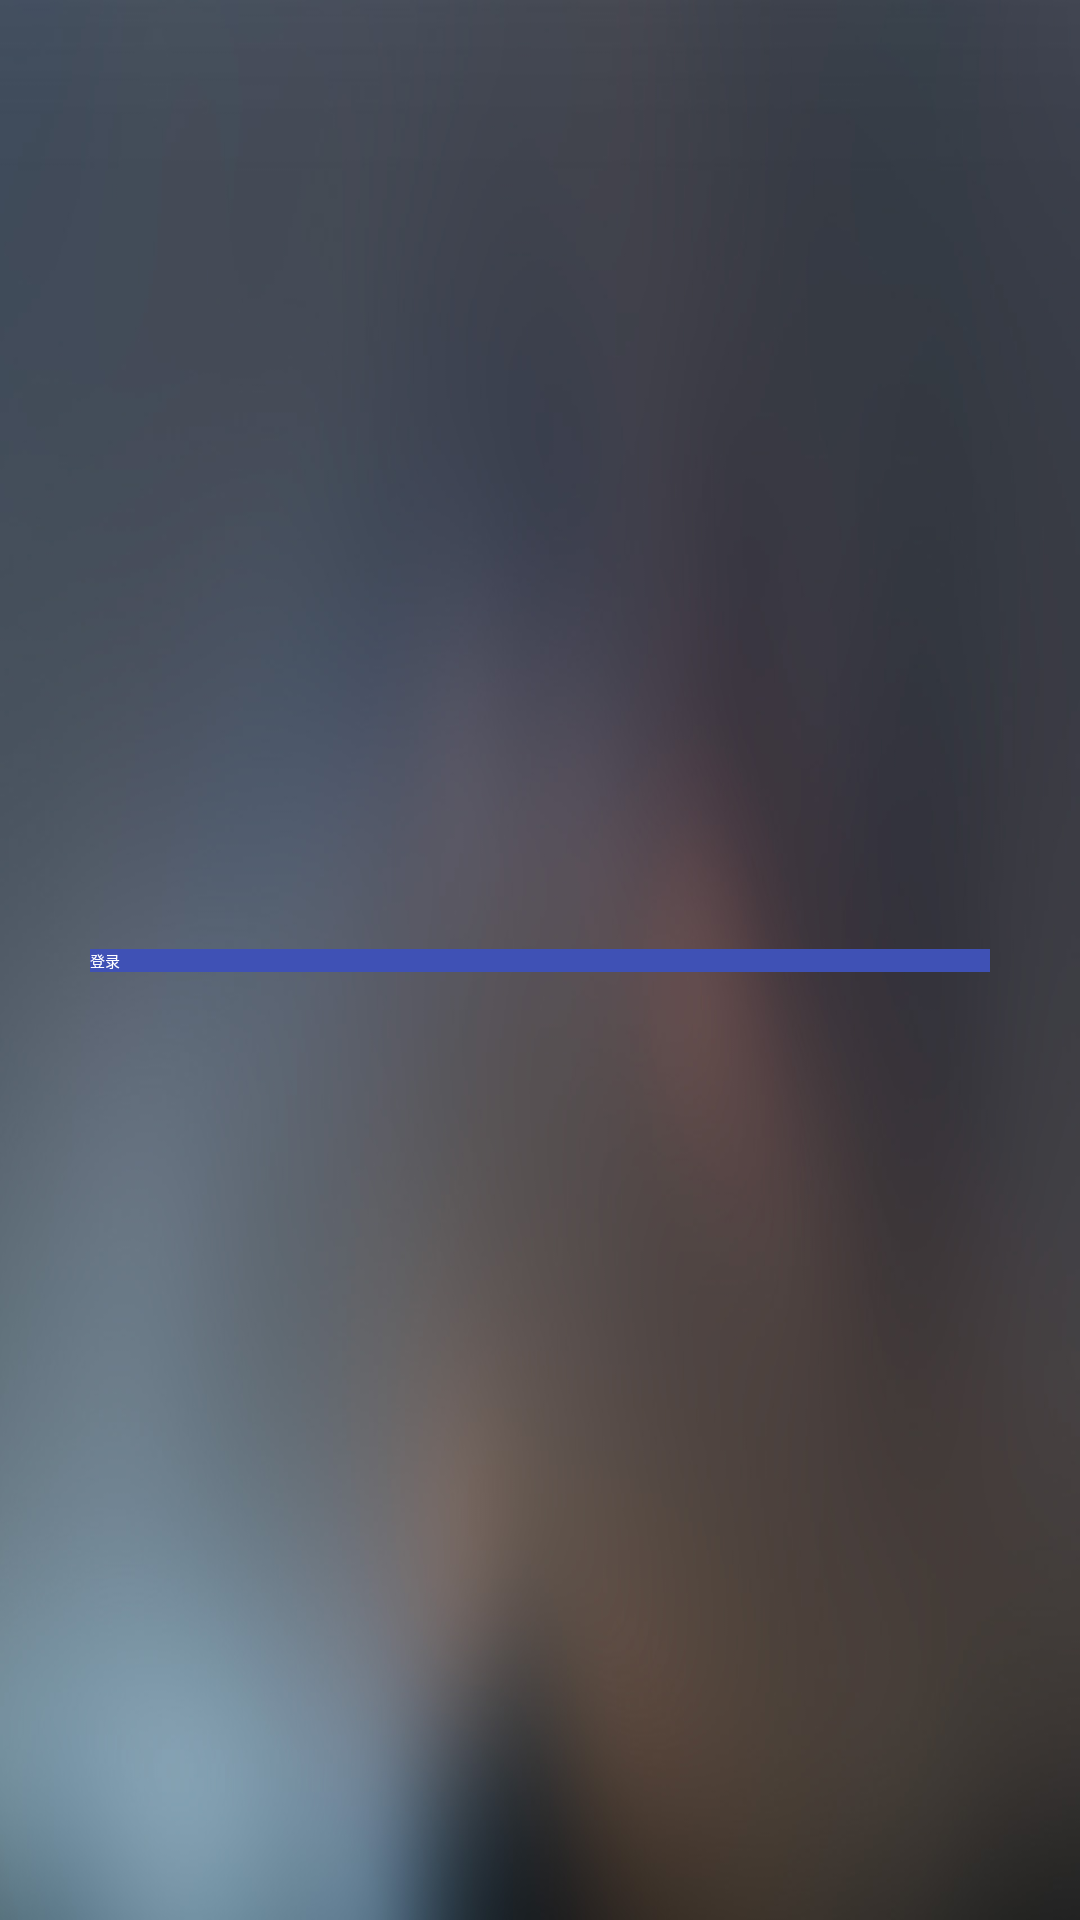

Reconstruct the res/layout file that produces this screen, plus the resources it refers to.
<!-- AndroidManifest.xml: application theme AppTheme -->
<!-- res/layout/activity_login.xml -->
<?xml version="1.0" encoding="utf-8"?>
<androidx.constraintlayout.widget.ConstraintLayout xmlns:android="http://schemas.android.com/apk/res/android"
        android:layout_width="match_parent"
        android:layout_height="match_parent"
        xmlns:app="http://schemas.android.com/apk/res-auto"
        android:background="@drawable/login_bg">

    <Button
            android:id="@+id/button_login"
            android:layout_width="@dimen/login_button_width"
            android:layout_height="wrap_content"
            app:layout_constraintStart_toStartOf="parent"
            app:layout_constraintEnd_toEndOf="parent"
            app:layout_constraintTop_toTopOf="parent"
            app:layout_constraintBottom_toBottomOf="parent"
            android:text="@string/button_login"
            android:textColor="@android:color/white"
            android:background="@drawable/button_login_bg"/>
</androidx.constraintlayout.widget.ConstraintLayout>
<!-- resources referenced by this layout -->
<resources>
  <dimen name="login_button_width">300dp</dimen>
  <!-- drawable button_login_bg (drawable) -->
  <?xml version="1.0" encoding="utf-8"?>
  <selector xmlns:android="http://schemas.android.com/apk/res/android">
      <item android:drawable="@drawable/button_login_unselect_bg" android:state_focused="false"/>
      <item android:drawable="@drawable/button_login_select_bg" android:state_focused="true"/>
  </selector>
  <!-- drawable login_bg: jpg bitmap (drawable, 53635 bytes) -->
  <string name="button_login">登录</string>
  <style name="AppTheme" parent="QMUI.Compat.NoActionBar">
          
          <item name="colorPrimary">@color/colorPrimary</item>
          <item name="colorPrimaryDark">@color/colorPrimaryDark</item>
          <item name="colorAccent">@color/colorAccent</item>
          <item name="windowActionBar">false</item>
          <item name="windowNoTitle">true</item>
      </style>
  <!-- drawable button_login_unselect_bg (drawable) -->
  <?xml version="1.0" encoding="utf-8"?>
  <shape xmlns:android="http://schemas.android.com/apk/res/android">
      <corners android:radius="@dimen/dp_6" />
      <solid android:color="@color/colorPrimary" />
  </shape>
  <!-- drawable button_login_select_bg (drawable) -->
  <?xml version="1.0" encoding="utf-8"?>
  <shape xmlns:android="http://schemas.android.com/apk/res/android">
      <corners android:radius="@dimen/dp_6" />
      <solid android:color="@color/colorAccent" />
  </shape>
  <color name="colorPrimary">#3F51B5</color>
  <color name="colorPrimaryDark">#303F9F</color>
  <color name="colorAccent">#ff0592f5</color>
</resources>
